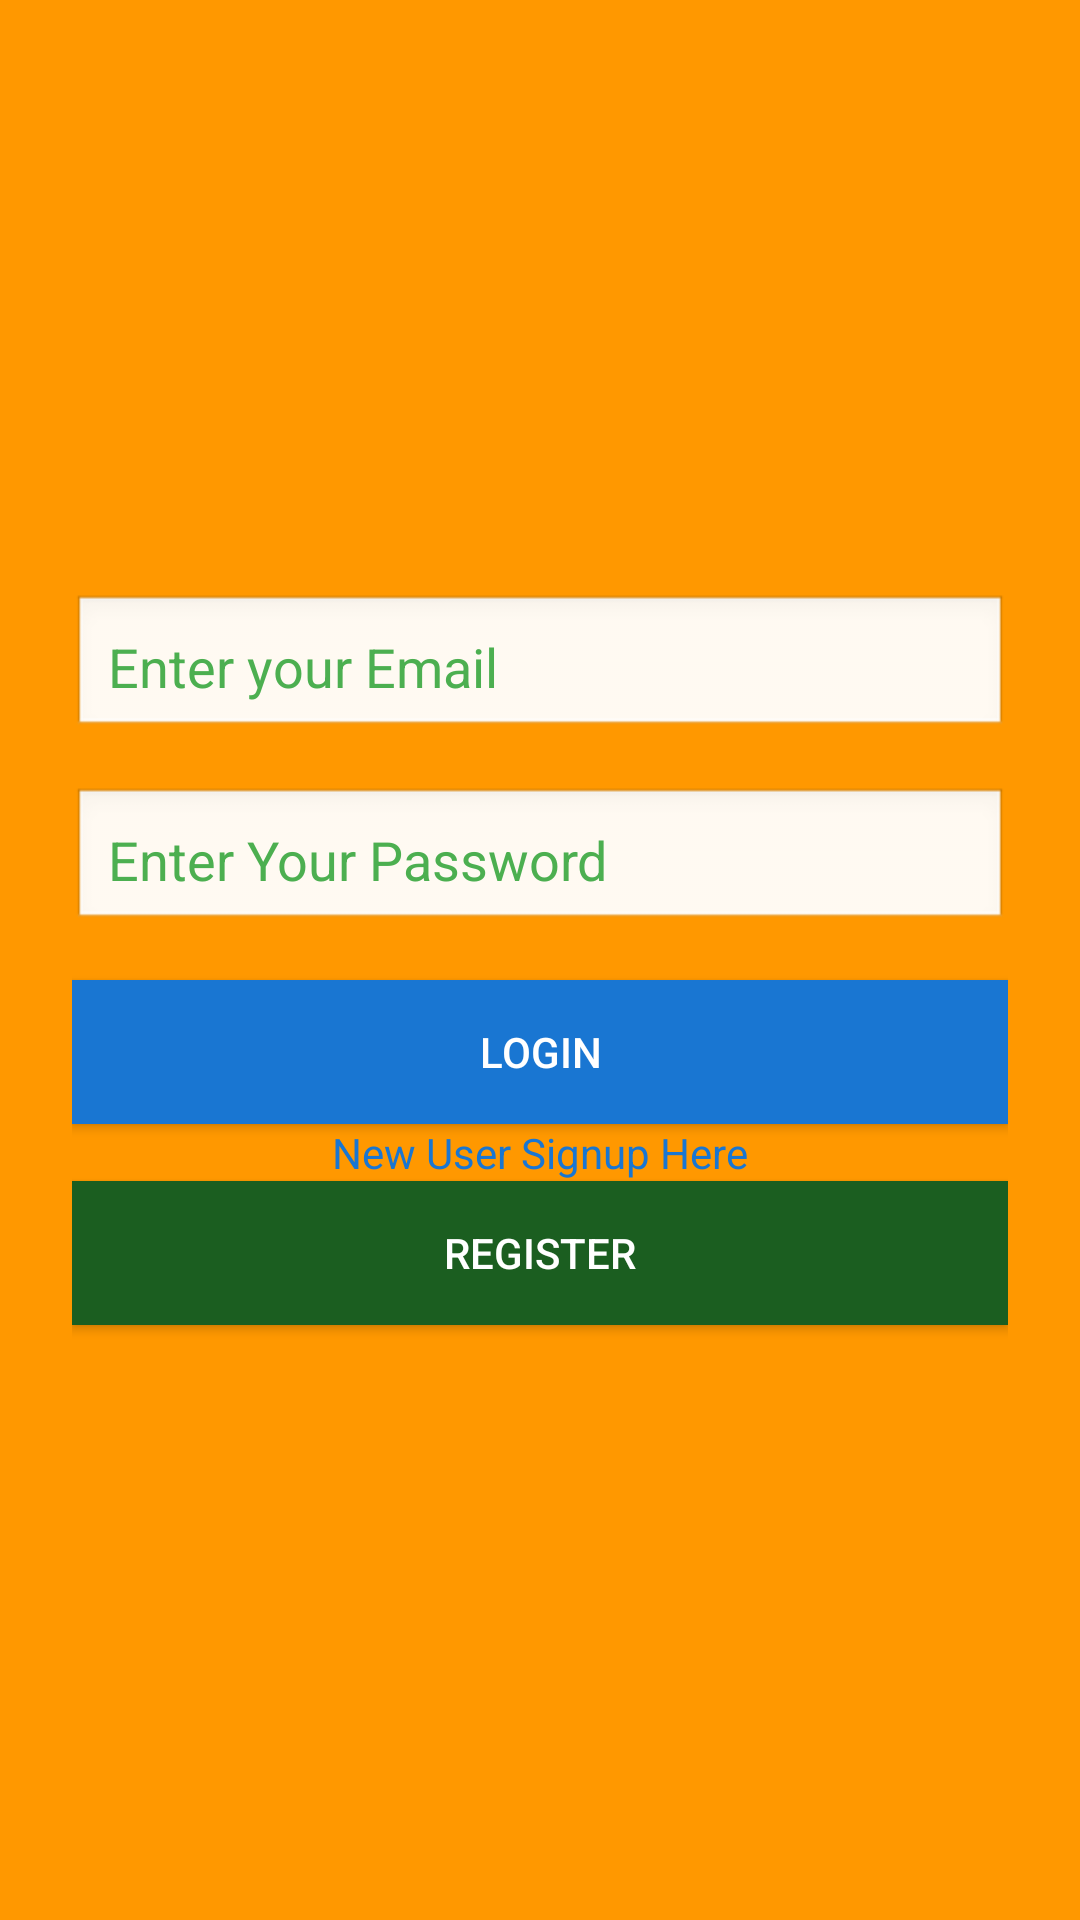

Reconstruct the res/layout file that produces this screen, plus the resources it refers to.
<!-- AndroidManifest.xml: application theme Theme.SlotBook -->
<!-- res/layout/activity_login.xml -->
<?xml version="1.0" encoding="utf-8"?>
<androidx.constraintlayout.widget.ConstraintLayout xmlns:android="http://schemas.android.com/apk/res/android"
    xmlns:app="http://schemas.android.com/apk/res-auto"
    xmlns:tools="http://schemas.android.com/tools"
    android:id="@+id/main"
    android:layout_width="match_parent"
    android:layout_height="match_parent"
    tools:context=".ui.LoginActivity"
    tools:ignore="ExtraText"
    android:background="#FF9800">

    
    <LinearLayout
        android:layout_width="match_parent"
        android:layout_height="match_parent"
        android:orientation="vertical"
        android:background="@drawable/gradient_bg"
        android:padding="24dp"
        android:gravity="center"> 

        
        <EditText
            android:id="@+id/etEmail"
            android:layout_width="match_parent"
            android:layout_height="wrap_content"
            android:hint="Enter your Email"
            android:padding="12dp"
            android:textColor="#333333"
            android:layout_marginBottom="16dp"
            android:textColorHint="#4CAF50"
            android:background="@android:drawable/edit_text"
            tools:ignore="MissingConstraints" />

        
        <EditText
            android:id="@+id/etPassword"
            android:layout_width="match_parent"
            android:layout_height="wrap_content"
            android:hint="Enter Your Password"
            android:inputType="textPassword"
            android:minHeight="48dp"
            android:padding="12dp"
            android:textColor="#333333"
            android:layout_marginBottom="16dp"
            android:textColorHint="#4CAF50"
            android:background="@android:drawable/edit_text"
            tools:ignore="MissingConstraints" />

        
        <Button
            android:id="@+id/btnLogin"
            android:layout_width="match_parent"
            android:layout_height="wrap_content"
            android:text="Login"
            android:textColor="#FFFFFF"
            android:background="#1976D2" />
        android:layout_marginBottom="16dp"
        android:padding="12dp"
        android:layout_gravity="center"
        tools:ignore="MissingConstraints" /> 

        
        <TextView
            android:id="@+id/textView"
            android:layout_width="wrap_content"
            android:layout_height="wrap_content"
            android:text="New User Signup Here"
            android:textColor="#1976D2" />
        android:gravity="center"
        android:layout_marginBottom="16dp"
        tools:ignore="MissingConstraints" />

        
        <Button
            android:id="@+id/btnRegister"
            android:layout_width="match_parent"
            android:layout_height="wrap_content"
            android:text="Register"
            android:textColor="#FFFFFF"
            android:background="#1B5E20" />
        android:padding="12dp"
        android:layout_gravity="center"
        tools:ignore="MissingConstraints" /> 

    </LinearLayout>

</androidx.constraintlayout.widget.ConstraintLayout>
<!-- resources referenced by this layout -->
<resources>
  <style name="Theme.SlotBook" parent="Theme.MaterialComponents.DayNight.DarkActionBar">
          
          <item name="colorPrimary">@color/purple_500</item>
          <item name="colorPrimaryVariant">@color/purple_700</item>
          <item name="colorOnPrimary">@color/white</item>
          
          <item name="colorSecondary">@color/teal_200</item>
          <item name="colorSecondaryVariant">@color/teal_700</item>
          <item name="colorOnSecondary">@color/black</item>
          
          <item name="android:statusBarColor">?attr/colorPrimaryVariant</item>
          
      </style>
  <!-- not gathered from this repository: default colours our renderer supplied (Android Studio template values) -->
  <color name="purple_500">#FF6200EE</color>
  <color name="purple_700">#FF3700B3</color>
  <color name="teal_200">#FF03DAC5</color>
  <color name="teal_700">#FF018786</color>
  <color name="black">#FF000000</color>
  <color name="white">#FFFFFFFF</color>
</resources>
